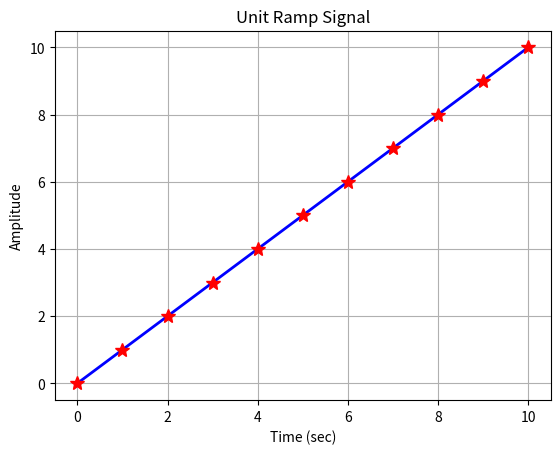

Write Python code to recreate this figure.
import numpy as np
import matplotlib.pyplot as plt
# Define the time vector
t = np.arange(0, 11, 1)
# Generate the Unit Ramp Signal
r = t
# Plot the signal
plt.plot(t, r, 'b-', linewidth=2)
plt.plot(t, r, 'r*', markersize=10)
# Display grid
plt.grid(True)
# Label the axes
plt.xlabel("Time (sec)")
plt.ylabel("Amplitude")
# Add title
plt.title("Unit Ramp Signal")
# Display the graph
plt.show()
